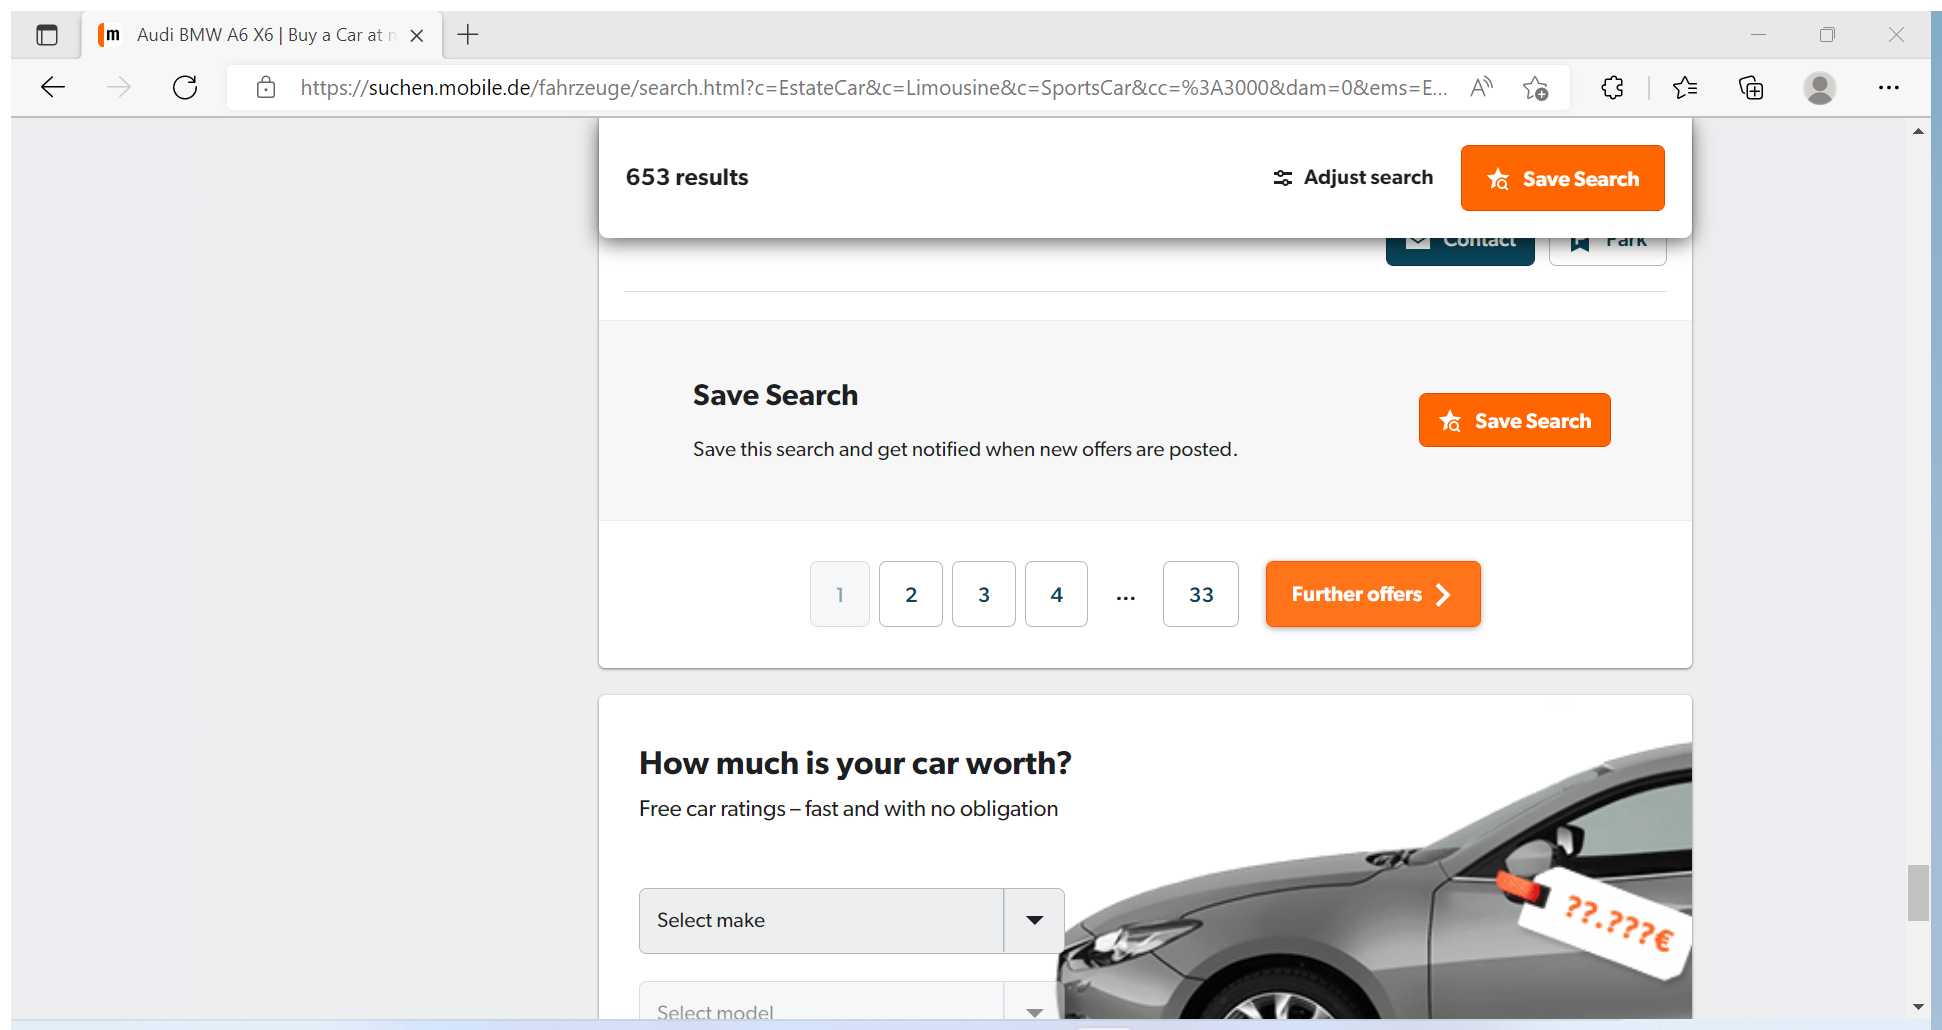
Task: Project to filter cars on mobile.de, extract data table, filter data table and send email with filtered results.
Workflow: ExtractResults

Step 1: Attach Edge brwoser with mobile.de search results page opened in window 'Audi BMW A6 X6 | Buy a Car at mobile.de' (msedge.exe)

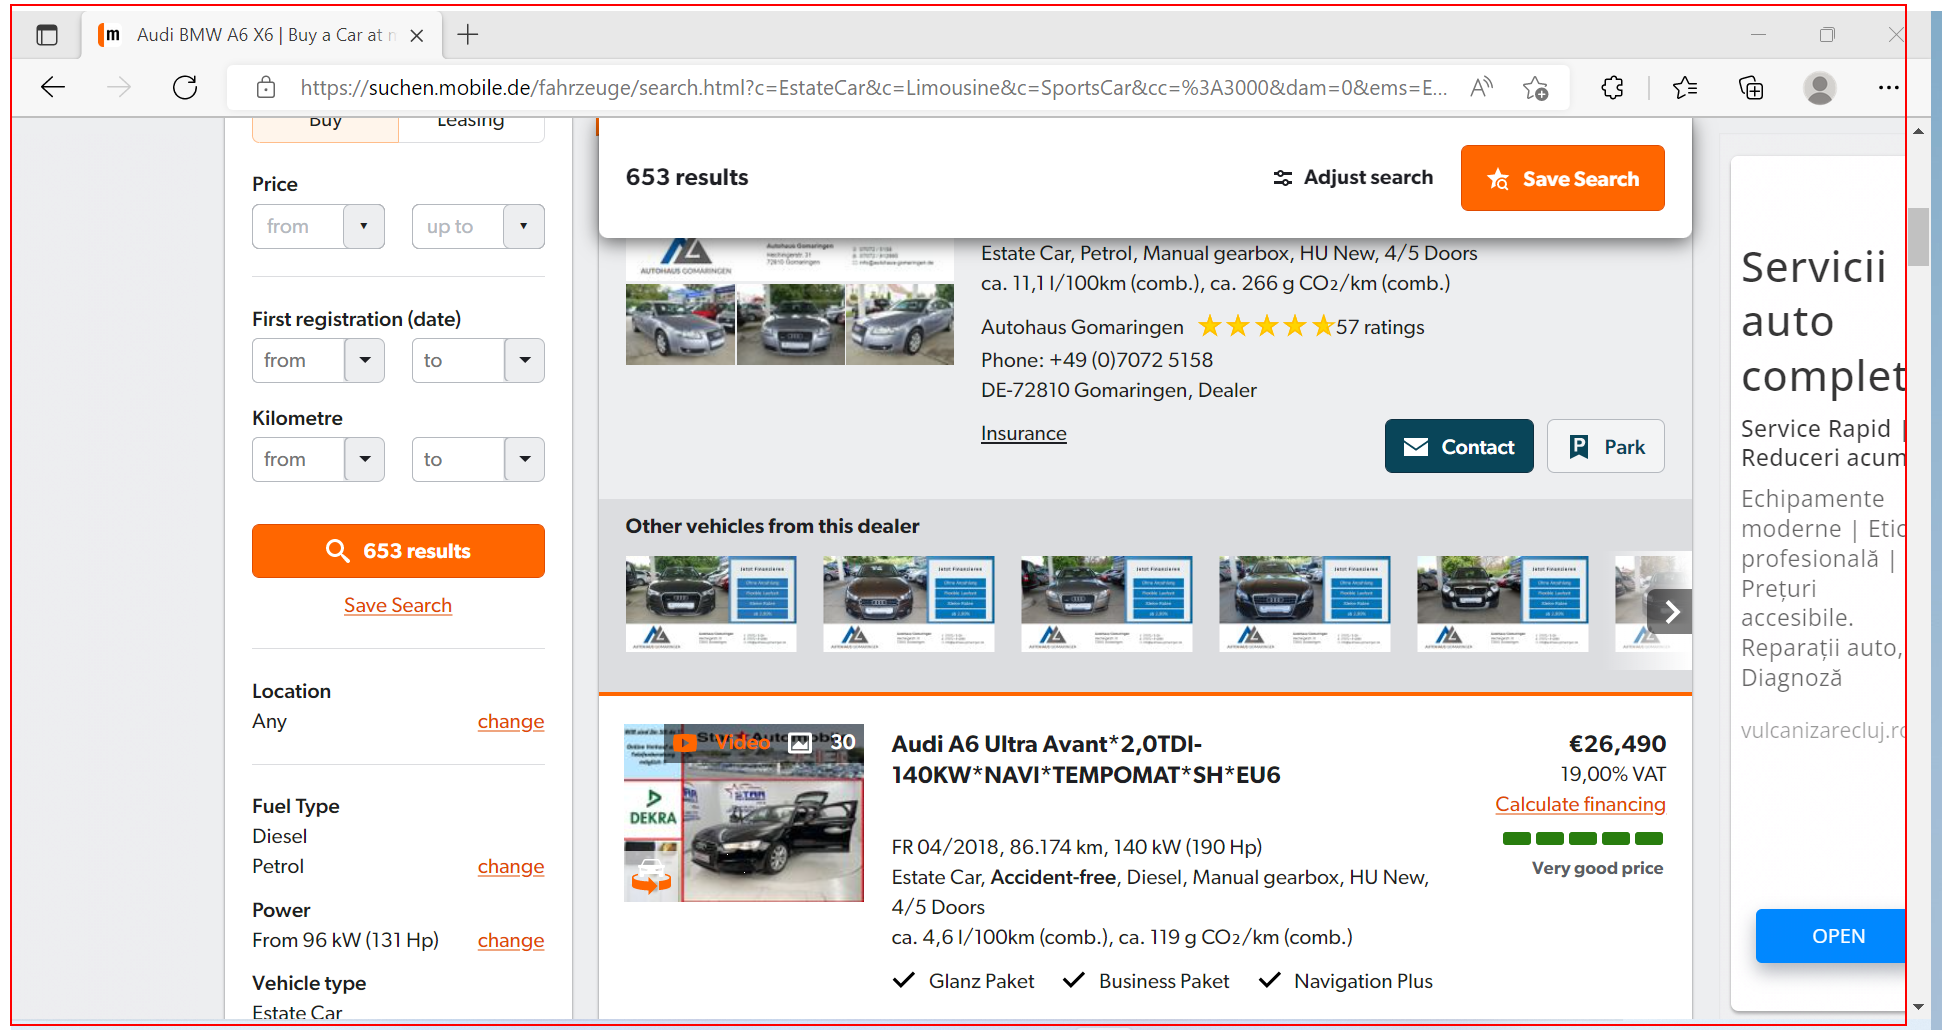
Step 2: get-text from the page